Run: headless pygame with SDL's dummy video driver; simulated clock (each Clock.tick advances the game by its frame time, no real sleeping); random seed 0; keys injected as events and as key.get_pressed() state; mouse plan: one left click at the window centre at the start of phase 2, then a move to the lower-right quarter at the start of phase 3.
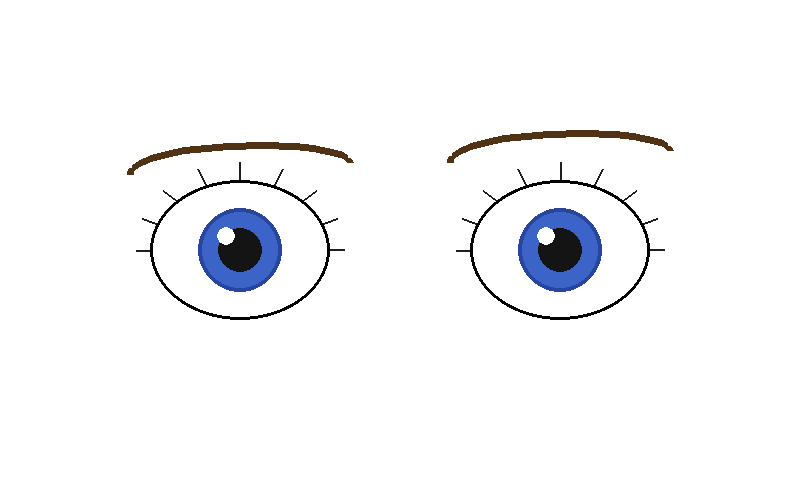
Frame 1 of 4 · flips 1–60 · no input
Frame 2 of 4 · flips 61–180 · clicked the window centre · tapped SPACE, RETURN · held RIGHT (→), D · screen unchanged from frame 1, image omitted
Frame 3 of 4 · flips 181–300 · moved the mouse to the lower-right quarter · held DOWN (↓), S · screen unchanged from frame 2, image omitted
Frame 4 of 4 · flips 301–420 · held LEFT (←), A, UP (↑), W · screen unchanged from frame 3, image omitted

The pygame program that drew these frames:

import pygame
import sys
import math

# --- Init ---
pygame.init()

SCREEN_W, SCREEN_H = 800, 480
screen = pygame.display.set_mode((SCREEN_W, SCREEN_H))
pygame.display.set_caption("Blink Eyes")

# --- Colors ---
WHITE      = (255, 255, 255)
BLACK      = (0,   0,   0)
SKIN       = (255, 220, 177)
IRIS_COLOR = (60,  100, 200)
PUPIL      = (20,  20,  20)
SHINE      = (255, 255, 255)
BROW_COLOR = (80,  50,  20)
LASH_COLOR = (30,  30,  30)

# --- Eye geometry ---
EYE_RX  = 90
EYE_RY  = 70
IRIS_R  = 42
PUPIL_R = 22
SHINE_R = 9

LEFT_EYE_X  = SCREEN_W // 2 - 160
RIGHT_EYE_X = SCREEN_W // 2 + 160
EYE_Y       = SCREEN_H // 2 + 10

# Eye state machine:
#   state   : "open" | "closing" | "held" | "opening"
#   close_frac : 0.0 (fully open) to 1.0 (fully closed)
#   held_by : finger_id or mouse button that is holding this eye shut
eyes = [
    {"cx": LEFT_EYE_X,  "cy": EYE_Y, "state": "open", "close_frac": 0.0, "held_by": None},
    {"cx": RIGHT_EYE_X, "cy": EYE_Y, "state": "open", "close_frac": 0.0, "held_by": None},
]

LID_SPEED      = 8.0  # fractions per second (0->1 or 1->0)
ANGRY_DURATION = 2.0
angry_timer    = 0.0
angry_held     = False  # True while a finger is actively pressing an eye


def draw_eyebrow(surface, cx, cy, flip=False, angry_amount=0.0):
    brow_y = cy - EYE_RY - 18
    brow_w = EYE_RX + 20
    steps  = 30

    pts = []
    for i in range(steps + 1):
        t     = i / steps
        angle = math.pi + t * math.pi
        x     = cx + brow_w * math.cos(angle)
        y     = brow_y + 22 * math.sin(angle)
        pts.append((x, y))

    # Lerp between normal and angry values based on angry_amount (0.0=calm, 1.0=angry)
    normal_tilt = 12 if not flip else -12
    tilt        = normal_tilt + (50 - normal_tilt) * angry_amount
    inner_drop  = 10 * angry_amount

    tilted = []
    for i, (x, y) in enumerate(pts):
        frac = i / steps
        if flip:
            frac = 1 - frac
        # inner end (frac=0) drops by inner_drop; outer end (frac=1) rises by tilt
        y_offset = -inner_drop + (inner_drop + tilt) * frac
        tilted.append((x, y - y_offset))

    pygame.draw.lines(surface, BROW_COLOR, False, tilted, 7)


def draw_eye(surface, eye, dt):
    cx, cy = eye["cx"], eye["cy"]
    state  = eye["state"]

    # Advance lid animation
    if state == "closing":
        eye["close_frac"] = min(1.0, eye["close_frac"] + dt * LID_SPEED)
        if eye["close_frac"] >= 1.0:
            eye["state"] = "held"

    elif state == "opening":
        eye["close_frac"] = max(0.0, eye["close_frac"] - dt * LID_SPEED)
        if eye["close_frac"] <= 0.0:
            eye["state"] = "open"

    close_frac = eye["close_frac"]

    # Eye white
    eye_rect = pygame.Rect(cx - EYE_RX, cy - EYE_RY, EYE_RX * 2, EYE_RY * 2)
    pygame.draw.ellipse(surface, WHITE, eye_rect)
    pygame.draw.ellipse(surface, BLACK, eye_rect, 3)

    # Iris and pupil
    if close_frac < 0.95:
        pygame.draw.circle(surface, IRIS_COLOR, (cx, cy), IRIS_R)
        pygame.draw.circle(surface, (40, 70, 160), (cx, cy), IRIS_R, 4)
        pygame.draw.circle(surface, PUPIL, (cx, cy), PUPIL_R)
        pygame.draw.circle(surface, SHINE, (cx - IRIS_R // 3, cy - IRIS_R // 3), SHINE_R)

    # Eyelid
    lid_height = int(EYE_RY * 2 * close_frac)
    if lid_height > 0:
        lid_surf = pygame.Surface((EYE_RX * 2 + 4, EYE_RY * 2 + 4), pygame.SRCALPHA)
        lid_surf.fill((0, 0, 0, 0))
        pygame.draw.ellipse(lid_surf, (*SKIN, 255),
                            (0, 0, EYE_RX * 2 + 4, EYE_RY * 2 + 4))
        clip_surf = lid_surf.subsurface(
            pygame.Rect(0, 0, EYE_RX * 2 + 4, lid_height + 2)
        ).copy()
        surface.blit(clip_surf, (cx - EYE_RX - 2, cy - EYE_RY - 2))

    # Eyelashes -- only when fully open
    if state == "open":
        num_lashes = 9
        for i in range(num_lashes):
            frac  = i / (num_lashes - 1)
            angle = math.pi + frac * math.pi
            bx    = cx + EYE_RX * math.cos(angle)
            by    = cy + EYE_RY * math.sin(angle)
            lash_angle = math.atan2(by - cy, bx - cx)
            lash_len   = 14 + 4 * math.sin(frac * math.pi)
            ex = bx + lash_len * math.cos(lash_angle)
            ey = by + lash_len * math.sin(lash_angle)
            pygame.draw.line(surface, LASH_COLOR,
                             (int(bx), int(by)), (int(ex), int(ey)), 2)

    pygame.draw.ellipse(surface, BLACK, eye_rect, 3)


def point_in_eye(px, py, eye):
    dx = (px - eye["cx"]) / EYE_RX
    dy = (py - eye["cy"]) / EYE_RY
    return dx * dx + dy * dy <= 1.0


# --- Main loop ---
clock = pygame.time.Clock()

while True:
    dt = clock.tick(60) / 1000.0

    for event in pygame.event.get():
        if event.type == pygame.QUIT:
            pygame.quit()
            sys.exit()

        # --- Press / touch down ---
        if event.type in (pygame.MOUSEBUTTONDOWN, pygame.FINGERDOWN):
            if event.type == pygame.FINGERDOWN:
                px, py   = int(event.x * SCREEN_W), int(event.y * SCREEN_H)
                touch_id = event.finger_id
            else:
                px, py   = event.pos
                touch_id = event.button

            for eye in eyes:
                if point_in_eye(px, py, eye) and eye["state"] in ("open", "opening"):
                    eye["state"]   = "closing"
                    eye["held_by"] = touch_id
                    angry_held     = True

        # --- Release / touch up ---
        if event.type in (pygame.MOUSEBUTTONUP, pygame.FINGERUP):
            if event.type == pygame.FINGERUP:
                touch_id = event.finger_id
            else:
                touch_id = event.button

            for eye in eyes:
                if eye["held_by"] == touch_id and eye["state"] in ("closing", "held"):
                    eye["state"]   = "opening"
                    eye["held_by"] = None
                    angry_held     = False
                    angry_timer    = ANGRY_DURATION

        if event.type == pygame.KEYDOWN and event.key == pygame.K_ESCAPE:
            pygame.quit()
            sys.exit()

    if angry_timer > 0:
        angry_timer = max(0.0, angry_timer - dt)

    # Full angry while held; once released the timer drives the gradual return
    angry_amount = 1.0 if angry_held else min(angry_timer, 1.0)

    screen.fill(WHITE)
    for i, eye in enumerate(eyes):
        draw_eyebrow(screen, eye["cx"], eye["cy"], flip=(i == 0), angry_amount=angry_amount)
        draw_eye(screen, eye, dt)

    pygame.display.flip()
